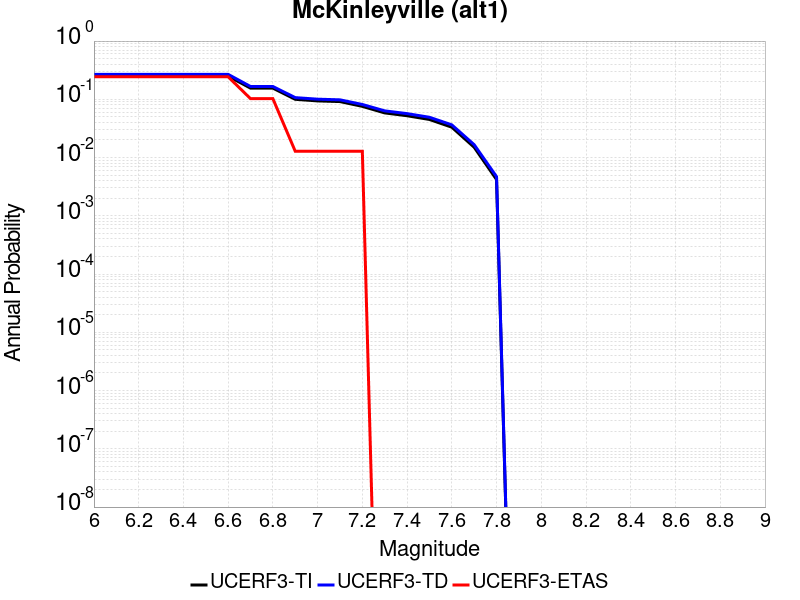

The file beside this chart, header and first rows:
Magnitude, UCERF3-TI Prob, UCERF3-TD Prob, UCERF3-ETAS Prob
6.0, 0.25, 0.2682, 0.2436
6.1, 0.25, 0.2682, 0.2436
6.2, 0.25, 0.2682, 0.2436
6.3, 0.25, 0.2682, 0.2436
6.4, 0.25, 0.2682, 0.2436
6.5, 0.25, 0.2682, 0.2436
6.6, 0.25, 0.2682, 0.2436
6.7, 0.1556, 0.166, 0.1026
6.8, 0.1556, 0.166, 0.1026
6.9, 0.1, 0.1069, 0.01282
7.0, 0.09389, 0.1005, 0.01282
7.1, 0.09144, 0.09797, 0.01282
7.2, 0.07568, 0.08152, 0.01282
7.3, 0.05843, 0.06333, 0.0
7.4, 0.05225, 0.0568, 0.0
7.5, 0.04507, 0.04916, 0.0
7.6, 0.03321, 0.03642, 0.0
7.7, 0.01503, 0.01662, 0.0
7.8, 0.004197, 0.004702, 0.0
